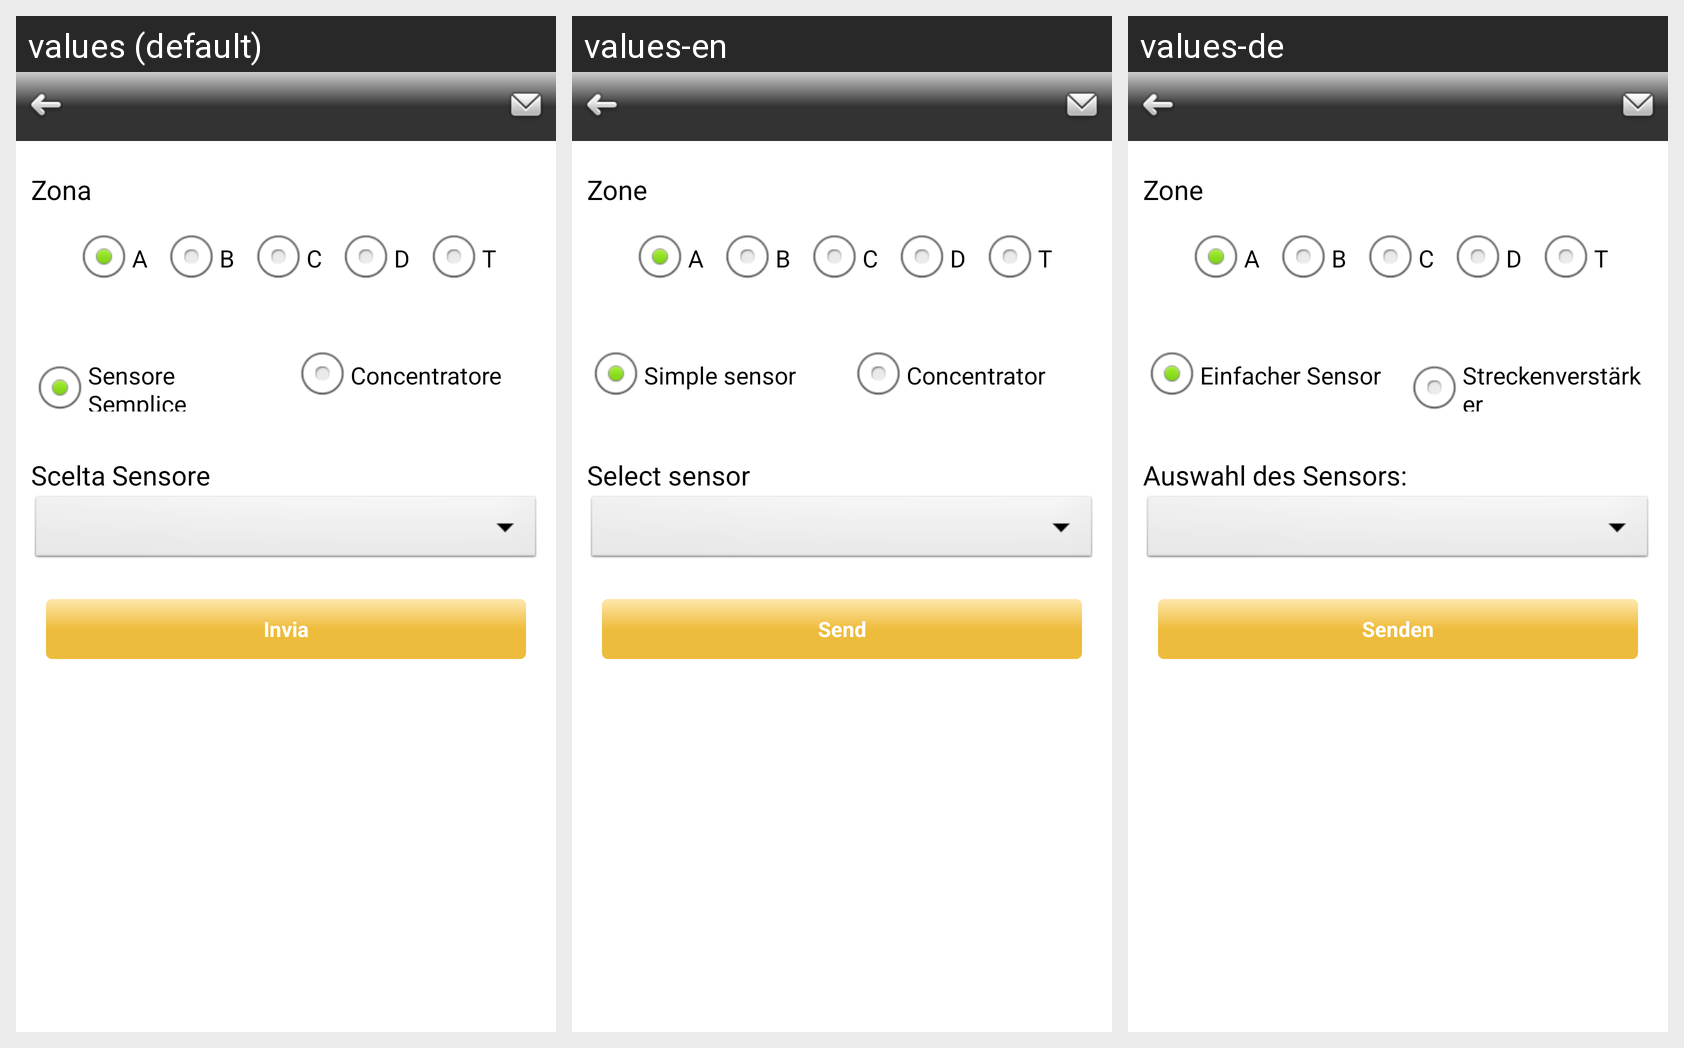

This grid shows one Android layout under several languages. Give, for every string resource on the screen, its name, the default text and each shown locale's text.
Android screen res/layout/riepilogo_maintenance.xml rendered under 3 locales, left to right: values (default), values-en, values-de. Device: Nexus 5 (rendered at 1080×1920; each locale shown at half size, 540×960, under a caption strip naming it); theme android:Theme.Light.NoTitleBar.
Strings drawn on this screen, with the default value and each locale's value (text and hints the layout hard-codes, and strings that could not be matched under every locale, appear in the picture but are not listed):

button_send
  values: Invia
  values-en: Send
  values-de: Senden

zone
  values: Zona
  values-en: Zone
  values-de: Zone

sensore_semplice
  values: Sensore Semplice
  values-en: Simple sensor
  values-de: Einfacher Sensor

concentratore
  values: Concentratore
  values-en: Concentrator
  values-de: Streckenverstärker

scelta_sensore
  values: Scelta Sensore
  values-en: Select sensor
  values-de: Auswahl des Sensors:
